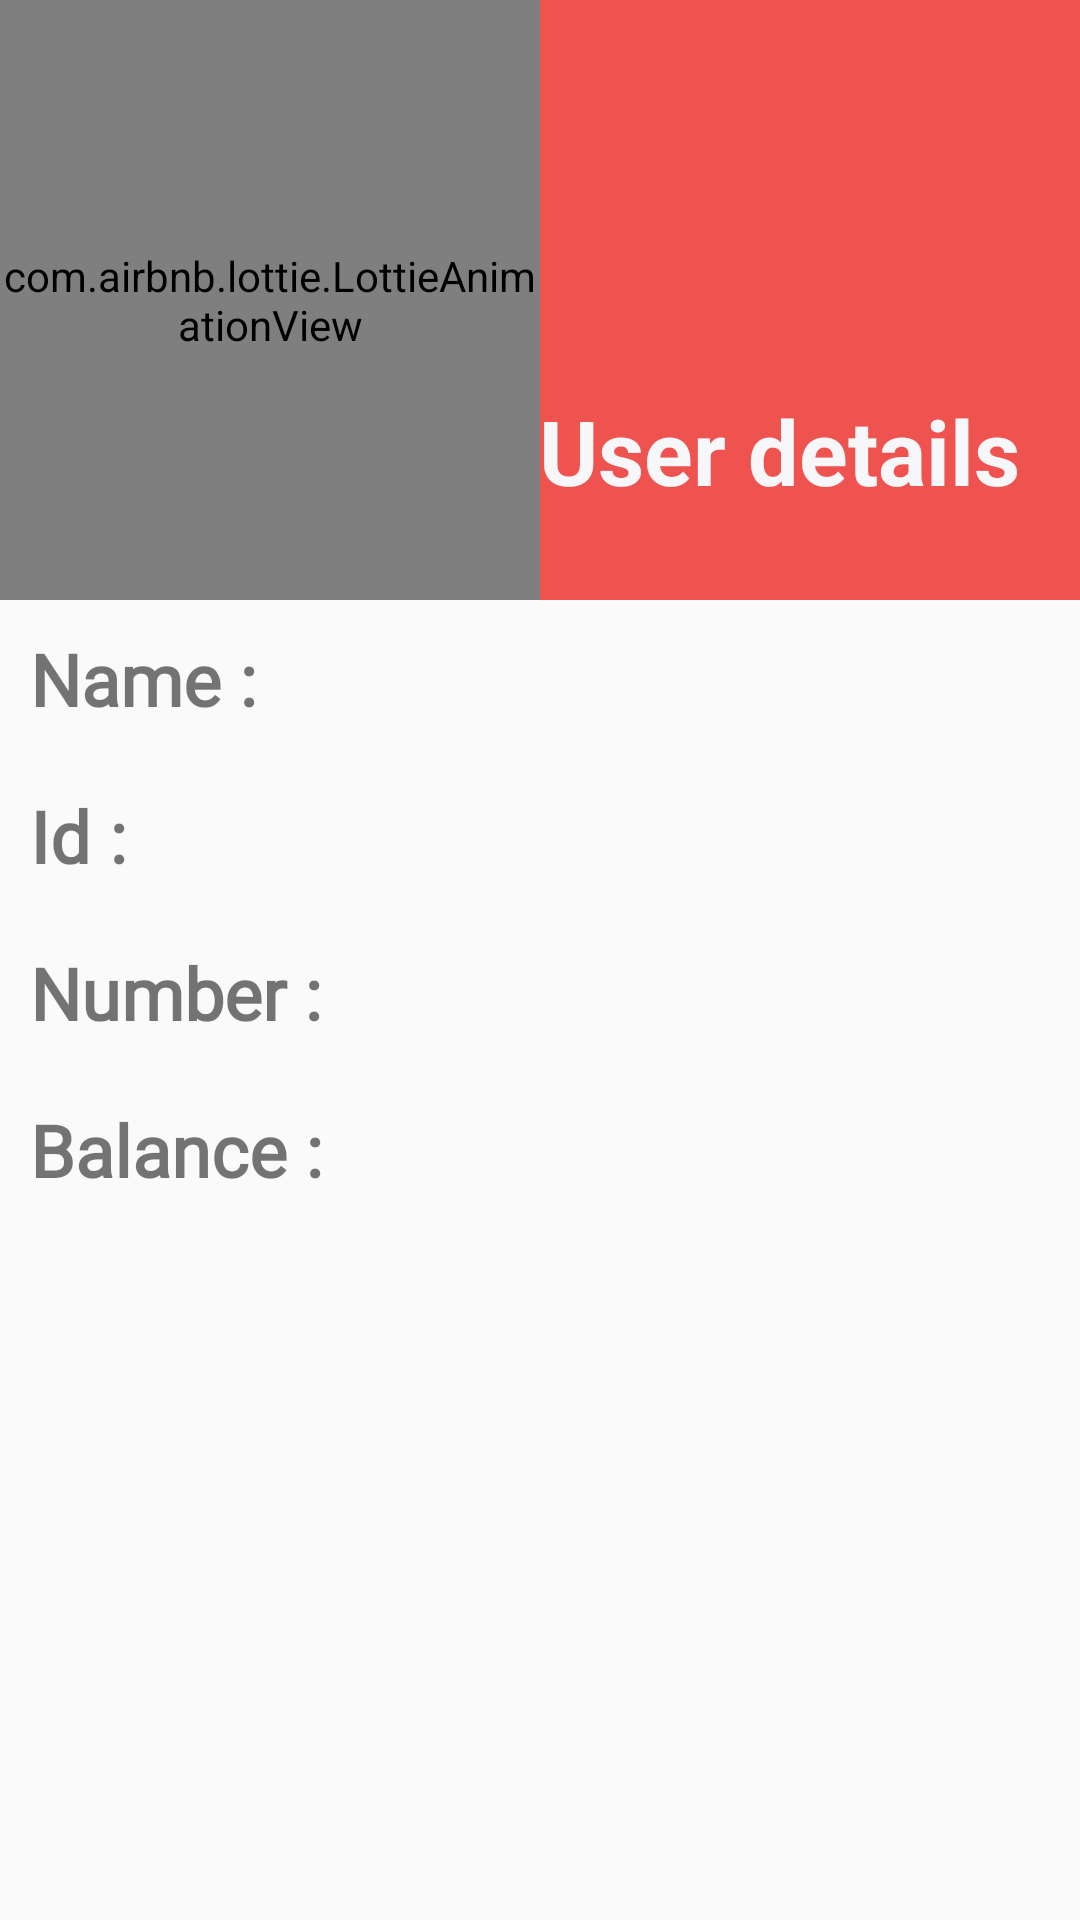

Produce the Android XML layout that renders to this screen, including the resource entries it uses.
<!-- AndroidManifest.xml: application theme Theme.EMoney -->
<!-- res/layout/activity_user_details.xml -->
<?xml version="1.0" encoding="utf-8"?>
<LinearLayout xmlns:android="http://schemas.android.com/apk/res/android"
    xmlns:app="http://schemas.android.com/apk/res-auto"
    xmlns:tools="http://schemas.android.com/tools"
    android:layout_width="match_parent"
    android:layout_height="match_parent"
    android:orientation="vertical"
    tools:context=".view.UserDetails">
    <RelativeLayout
        android:layout_width="match_parent"
        android:layout_height="200dp">
        <LinearLayout
            android:layout_width="match_parent"
            android:layout_height="match_parent"
            android:orientation="horizontal">
            <com.airbnb.lottie.LottieAnimationView
                android:layout_width="match_parent"
                android:layout_height="match_parent"
                app:lottie_loop="true"
                app:lottie_autoPlay="true"
                android:layout_weight="1"
                app:lottie_rawRes="@raw/list"
                android:background="@color/red"
                />
            <ImageView
                android:layout_weight="1"
                android:layout_width="match_parent"
                android:layout_height="match_parent"
                android:background="@color/red"
                />
        </LinearLayout>

        <TextView
            android:layout_width="match_parent"
            android:layout_height="match_parent"
            android:layout_marginTop="130dp"
            android:gravity="right"
            android:paddingRight="20dp"
            android:text="User details"
            android:textColor="@color/white"
            android:textSize="30sp"
            android:textStyle="bold" />
    </RelativeLayout>
    <LinearLayout
        android:layout_margin="10dp"
        android:layout_width="match_parent"
        android:layout_height="wrap_content">
        <TextView
            android:layout_width="wrap_content"
            android:layout_height="wrap_content"
            android:textSize="24sp"
            android:fontFamily="@font/nunitosanssemibold"
            android:textStyle="bold"
            android:text="Name : "
            />
        <TextView
            android:id="@+id/displayname"
            android:layout_width="wrap_content"
            android:layout_height="wrap_content"
            android:textSize="24sp"
            android:fontFamily="@font/nunitosanssemibold"
            android:textStyle="bold"
            />
    </LinearLayout>
    <LinearLayout
        android:layout_margin="10dp"
        android:layout_width="match_parent"
        android:layout_height="wrap_content">
        <TextView
            android:layout_width="wrap_content"
            android:layout_height="wrap_content"
            android:textSize="24sp"
            android:fontFamily="@font/nunitosanssemibold"
            android:textStyle="bold"
            android:text="Id : "
            />
        <TextView
            android:id="@+id/displayid"
            android:layout_width="wrap_content"
            android:layout_height="wrap_content"
            android:textSize="24sp"
            android:fontFamily="@font/nunitosanssemibold"
            android:textStyle="bold"
            />
    </LinearLayout>
    <LinearLayout
        android:layout_margin="10dp"
        android:layout_width="match_parent"
        android:layout_height="wrap_content">
        <TextView
            android:layout_width="wrap_content"
            android:layout_height="wrap_content"
            android:textSize="24sp"
            android:fontFamily="@font/nunitosanssemibold"
            android:textStyle="bold"
            android:text="Number : "
            />
        <TextView
            android:id="@+id/displaynumber"
            android:layout_width="wrap_content"
            android:layout_height="wrap_content"
            android:textSize="24sp"
            android:fontFamily="@font/nunitosanssemibold"
            android:textStyle="bold"
            />

    </LinearLayout>
    <LinearLayout
        android:layout_margin="10dp"
        android:layout_width="match_parent"
        android:layout_height="wrap_content">
        <TextView
            android:layout_width="wrap_content"
            android:layout_height="wrap_content"
            android:textSize="24sp"
            android:fontFamily="@font/nunitosanssemibold"
            android:textStyle="bold"
            android:text="Balance : "
            />
        <TextView
            android:id="@+id/displaybalance"
            android:layout_width="wrap_content"
            android:layout_height="wrap_content"
            android:textSize="24sp"
            android:fontFamily="@font/nunitosanssemibold"
            android:textStyle="bold"
            />
    </LinearLayout>

</LinearLayout>
<!-- resources referenced by this layout -->
<resources>
  <color name="red">#ef5350</color>
  <color name="white">#f7f6f9</color>
  <style name="Theme.EMoney" parent="Theme.AppCompat.Light.NoActionBar">
          
          <item name="colorPrimary">@color/colorPrimary</item>
          <item name="colorPrimaryVariant">@color/colorPrimaryDark</item>
          <item name="colorOnPrimary">@color/colorAccent</item>
          
          
          <item name="android:statusBarColor" tools:targetApi="l">?attr/colorPrimaryVariant</item>
          
      </style>
  <color name="colorPrimary">#262938</color>
  <color name="colorPrimaryDark">#191819</color>
  <color name="colorAccent">#262938</color>
</resources>
